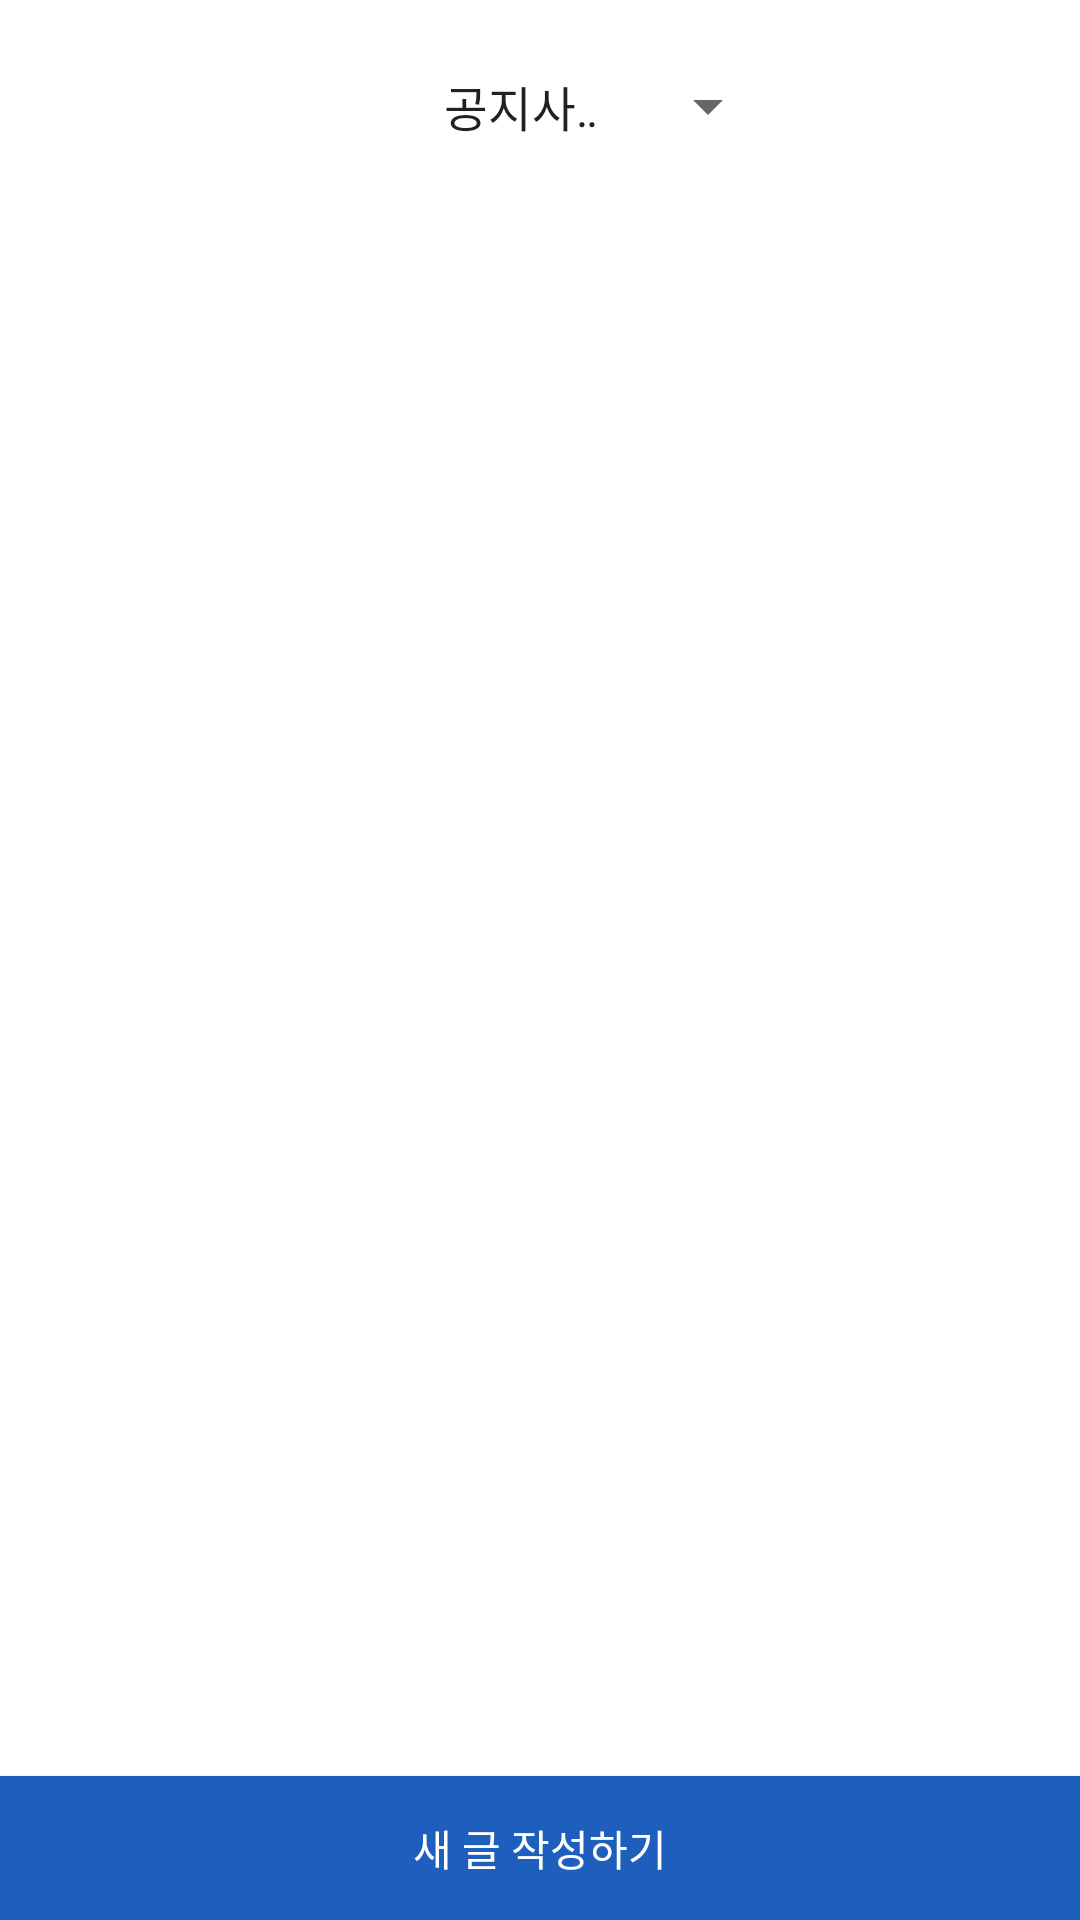

Android layout source for this screen:
<!-- AndroidManifest.xml: application theme Theme.Teamproject -->
<!-- res/layout/activity_list.xml -->
<?xml version="1.0" encoding="utf-8"?>
<LinearLayout xmlns:android="http://schemas.android.com/apk/res/android"
    android:layout_width="match_parent"
    android:orientation="vertical"
    android:layout_height="match_parent">

    <LinearLayout
        android:layout_width="match_parent"
        android:layout_height="190dp"
        android:layout_weight="1"
        android:orientation="horizontal">


        <Spinner
            android:id="@+id/post_spn"
            android:layout_width="0dp"
            android:layout_height="match_parent"
            android:layout_marginRight="100dp"
            android:layout_marginLeft="140dp"
            android:layout_weight="1"
            android:entries="@array/lines_and_notice"/>

    </LinearLayout>

    <LinearLayout
        android:layout_width="match_parent"
        android:layout_height="match_parent"
        android:layout_weight="1"
        android:orientation="vertical">

        <ScrollView
            android:layout_width="match_parent"
            android:layout_height="match_parent"
            android:layout_weight="1"
            android:fillViewport="true"
            >

            <ListView
                android:layout_width="match_parent"
                android:layout_height="wrap_content"
                android:id="@+id/post_lv"/>
        </ScrollView>

    </LinearLayout>

    <Button
        android:id="@+id/reg_button"
        android:layout_width="match_parent"
        android:layout_height="wrap_content"
        android:background="#1E5FBE"
        android:textColor="#FFFFFF"
        android:text="새 글 작성하기"
        />

</LinearLayout>
<!-- resources referenced by this layout -->
<resources>
  <string-array name="lines_and_notice">
          <item>공지사항</item>
          <item>1호선</item>
          <item>2호선</item>
          <item>3호선</item>
          <item>4호선</item>
          <item>5호선</item>
          <item>6호선</item>
          <item>7호선</item>
          <item>8호선</item>
          <item>9호선</item>
      </string-array>
  <style name="Theme.Teamproject" parent="Theme.MaterialComponents.DayNight.DarkActionBar">
          
          <item name="colorPrimary">@color/purple_500</item>
          <item name="colorPrimaryVariant">@color/purple_700</item>
          <item name="colorOnPrimary">@color/white</item>
          
          <item name="colorSecondary">@color/teal_200</item>
          <item name="colorSecondaryVariant">@color/teal_700</item>
          <item name="colorOnSecondary">@color/black</item>
          
          <item name="android:statusBarColor">?attr/colorPrimaryVariant</item>
          
          <item name="windowNoTitle">true</item>
      </style>
  <color name="purple_500">#FF6200EE</color>
  <color name="purple_700">#FF3700B3</color>
  <color name="white">#FFFFFFFF</color>
  <color name="teal_200">#FF03DAC5</color>
  <color name="teal_700">#FF018786</color>
  <color name="black">#FF000000</color>
</resources>
